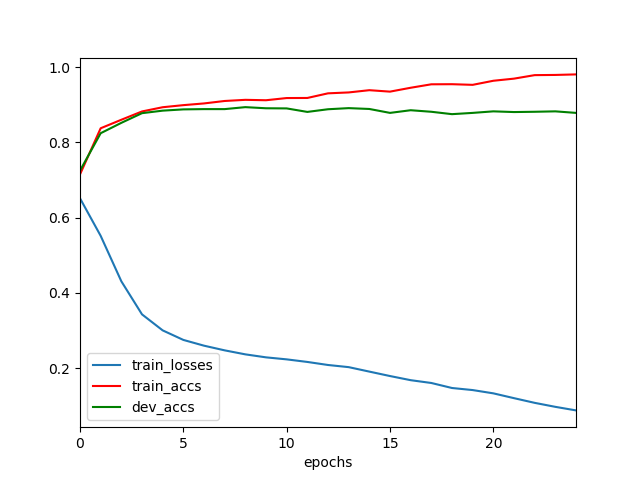

The data file committed next to this chart (first rows):
	epochs	train_losses	train_accs	dev_accs
0	0	0.6514	0.715	0.7249
1	1	0.5516	0.8376	0.8245
2	2	0.4307	0.8602	0.852
3	3	0.3428	0.8823	0.8777
4	4	0.3002	0.8936	0.8845
5	5	0.2749	0.8991	0.8878
6	6	0.2595	0.9037	0.8886
7	7	0.2471	0.9102	0.8886
8	8	0.2364	0.9132	0.8938
9	9	0.2285	0.9121	0.8908
10	10	0.2231	0.918	0.8904
11	11	0.2163	0.9182	0.8811
12	12	0.2082	0.9305	0.8882
13	13	0.2025	0.9329	0.8912
14	14	0.1906	0.9389	0.8889
15	15	0.1788	0.935	0.8785
16	16	0.1678	0.9453	0.8856
17	17	0.1603	0.9545	0.8815
18	18	0.147	0.9548	0.8751
19	19	0.1415	0.9531	0.8785
20	20	0.1328	0.9639	0.8826
21	21	0.12	0.9696	0.8807
22	22	0.1075	0.9789	0.8815
23	23	0.09688	0.9794	0.8826
24	24	0.08742	0.9809	0.8785
